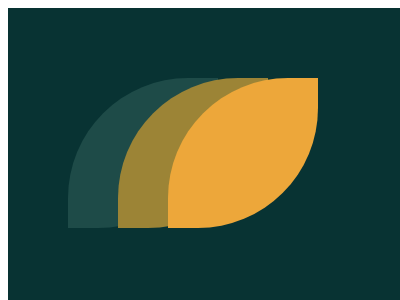

Here is a drawing made with CSS. Write the source that renders it.

<!-- file: index.html -->
<!DOCTYPE html>
<html lang="en">
<head>
    <meta charset="UTF-8">
    <meta name="viewport" content="width=device-width, initial-scale=1.0">
    <title>Document</title>
    <link rel="stylesheet" href="main.css">
</head>
<body>
    <div class="container">
  <div class="shape dark"></div>
  <div class="shape middle"></div>
  <div class="shape light"></div>
</div>
    
</body>
</html>

/* file: main.css */


.container{
  width:400px;
  height:300px;
  background:#083333;
  position:relative;
  overflow:hidden;
}

.shape{
  position:absolute;
  width: 150px;
  height:150px;
  border-radius:120px 0 120px 0;
}


.dark{
  background:#1e4b48;
  left:60px;
  top:70px;
}


.middle{
  background:#9c8436;
  left:110px;
  top:70px;
}


.light{
  background:#eda73a;
  left:160px;
  top:70px;
}